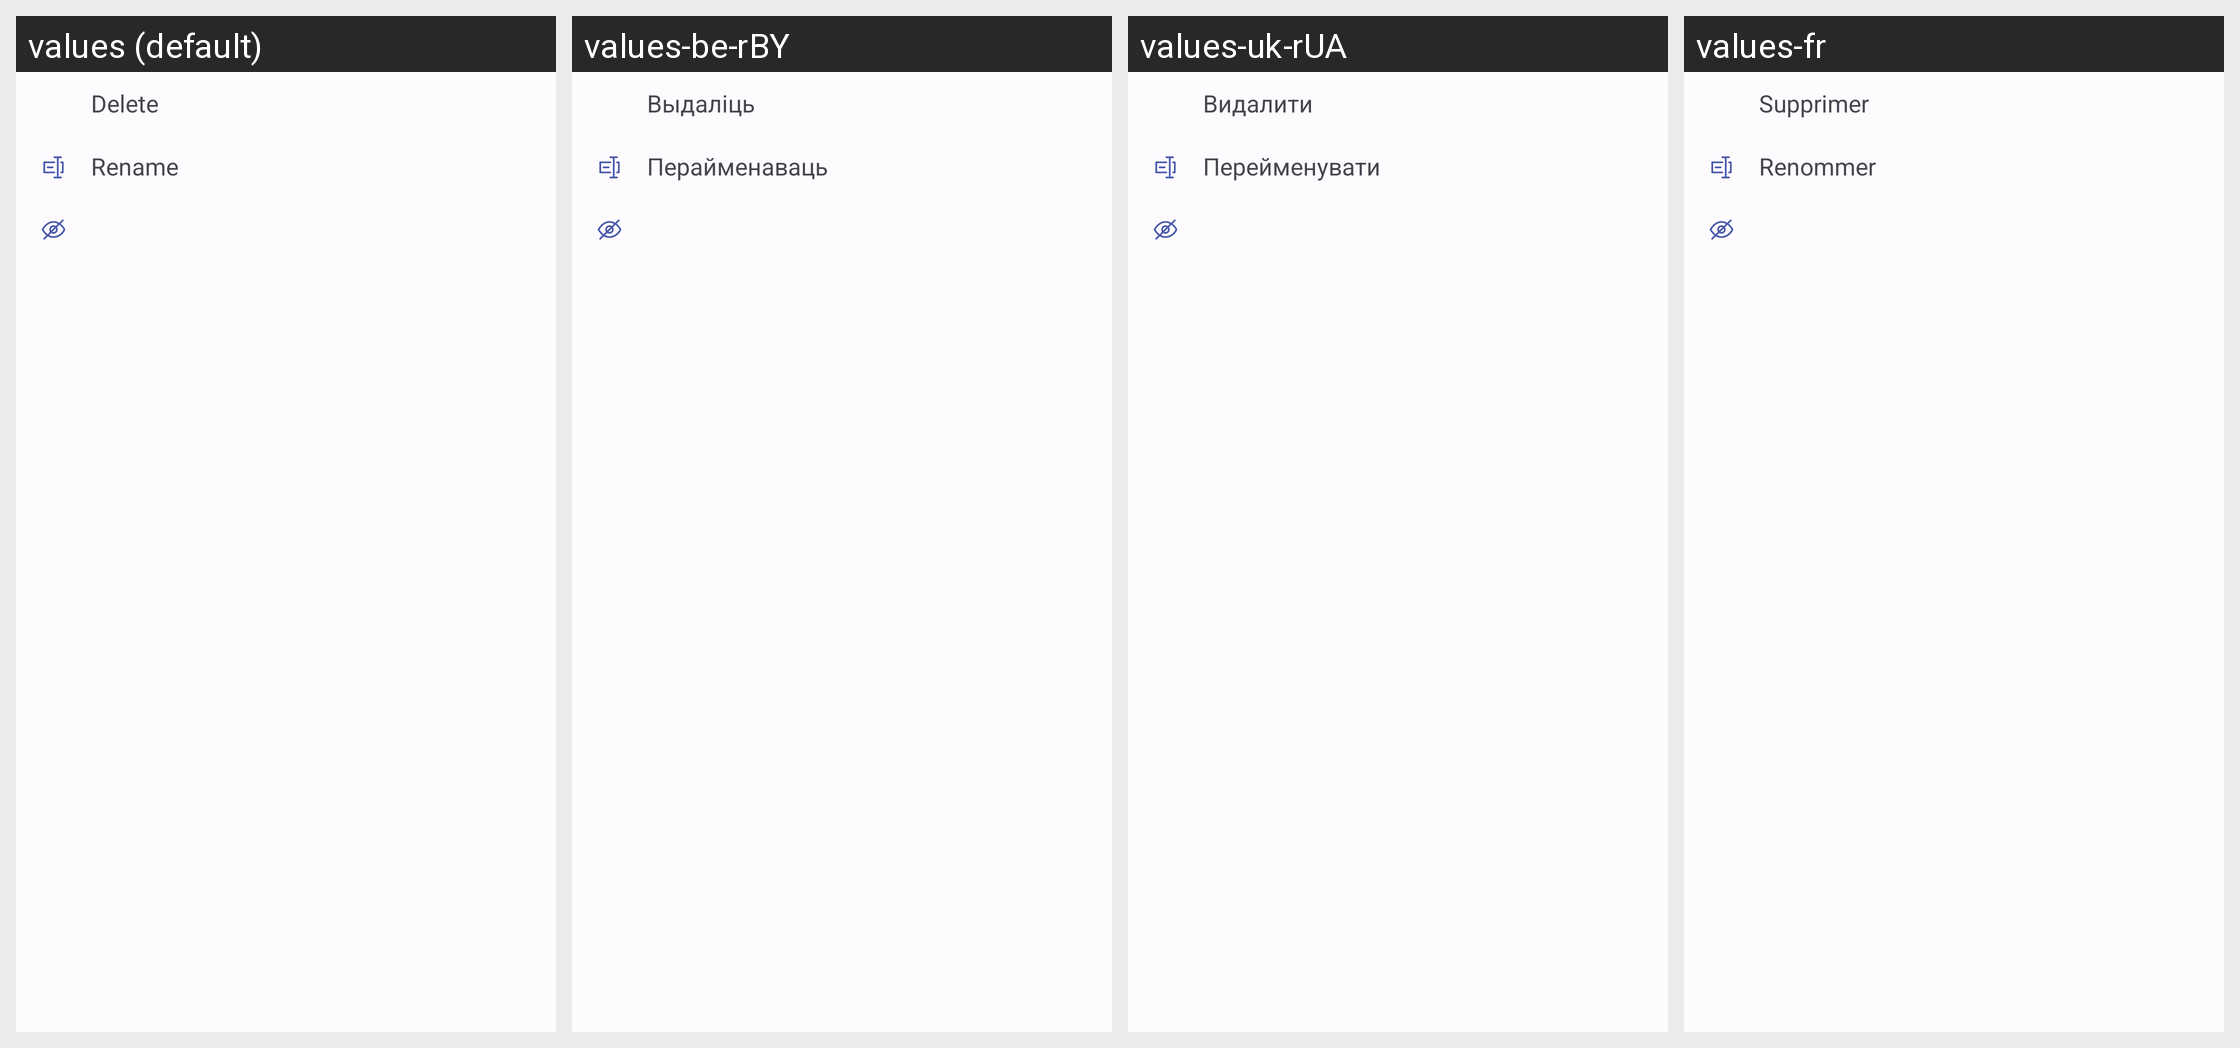

Here is an Android app screen in its default locale and in the app's own translations. Write out the translated-string differences for the strings that appear on this screen.
Android screen res/layout/view_popup_tag.xml rendered under 4 locales, left to right: values (default), values-be-rBY, values-uk-rUA, values-fr. Device: Nexus 5 (rendered at 1080×1920; each locale shown at half size, 540×960, under a caption strip naming it); theme DefaultTheme.
Other locales in the repository, not shown: values-de-rDE, values-en, values-es, values-es-rES, values-it, values-kk-rKZ, values-pl-rPL, values-ru-rRU.
Strings drawn on this screen, with the default value and each locale's value (text and hints the layout hard-codes, and strings that could not be matched under every locale, appear in the picture but are not listed):

deleteTag
  values: Delete
  values-be-rBY: Выдаліць
  values-uk-rUA: Видалити
  values-fr: Supprimer

renameTag
  values: Rename
  values-be-rBY: Перайменаваць
  values-uk-rUA: Перейменувати
  values-fr: Renommer
